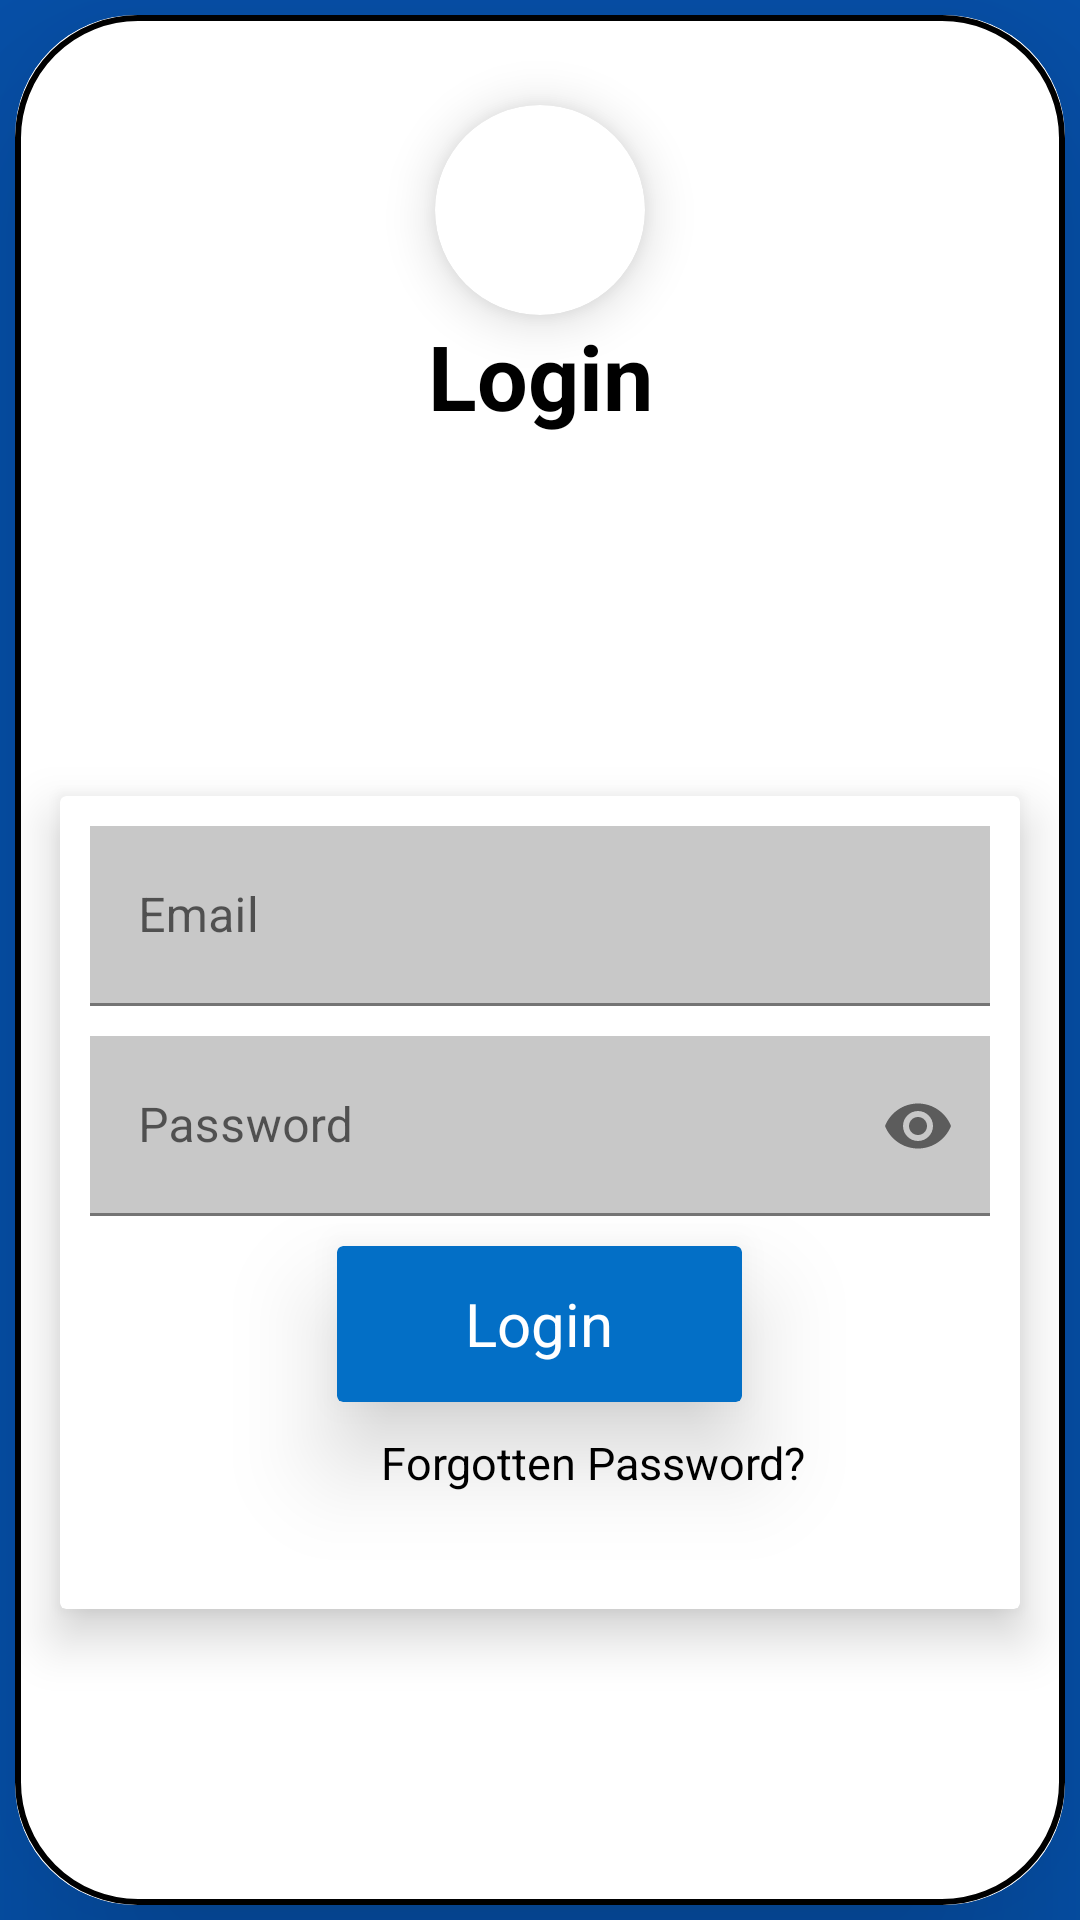

The Android layout XML behind this screen, and the referenced resources:
<!-- AndroidManifest.xml: application theme Theme.X1 -->
<!-- res/layout/activity_loginpage.xml -->
<LinearLayout android:layout_width="match_parent"
    xmlns:tools="http://schemas.android.com/tools"
    xmlns:app="http://schemas.android.com/apk/res-auto"
    tools:context=".LoginPage"
    android:orientation="vertical"
    android:background="#0652AD"
    android:layout_height="match_parent"
    xmlns:android="http://schemas.android.com/apk/res/android">


    <androidx.cardview.widget.CardView
        android:layout_width="match_parent"
        app:cardBackgroundColor="@color/white"
        android:layout_height="match_parent"
        android:layout_margin="5dp"
        app:cardElevation="50dp"
        android:elevation="50dp"
        app:cardCornerRadius="40dp">
        <LinearLayout
            android:layout_width="match_parent"
            android:layout_gravity="center"
            android:background="@drawable/border"
            android:layout_height="match_parent"
            android:orientation="vertical">
            <androidx.cardview.widget.CardView
                android:layout_width="70dp"
                app:cardCornerRadius="35dp"
                android:elevation="10dp"
                app:cardElevation="10dp"
                android:layout_gravity="center"
                android:layout_marginTop="30dp"
                android:layout_height="70dp">
                <ImageView
                    android:layout_width="70dp"
                    android:layout_height="70dp"

                    android:src="@drawable/user1" />
            </androidx.cardview.widget.CardView>
            <TextView
                android:layout_width="match_parent"
                android:gravity="center"
                android:textStyle="bold"
                android:textColor="@color/black"
                android:textSize="30sp"
                android:layout_marginBottom="40sp"
                android:text="Login"
                android:layout_height="wrap_content"/>



            <androidx.cardview.widget.CardView
                android:gravity="center"
                android:layout_marginTop="80dp"
                android:elevation="20dp"
                app:cardBackgroundColor="@color/white"
                app:cardElevation="10dp"
                android:layout_gravity="center"
                android:layout_width="wrap_content"
                android:layout_height="wrap_content">
            <LinearLayout
               android:orientation="vertical"
               android:gravity="center"

               android:layout_gravity="center"
               android:layout_width="wrap_content"
               android:layout_height="wrap_content">
               <com.google.android.material.textfield.TextInputLayout
                   android:layout_width="wrap_content"
                   android:layout_gravity="center"
                   android:layout_marginTop="10dp"
                   app:boxBackgroundColor="@color/white"
                   android:gravity="center"
                   android:layout_marginLeft="10dp"
                   android:layout_marginRight="10dp"
                   android:layout_height="wrap_content">

                   <com.google.android.material.textfield.TextInputEditText
                       android:id="@+id/et_email1"
                       android:layout_width="300dp"
                       android:layout_height="60dp"
                       android:textColor="@color/black"
                       android:background="@color/cardview_shadow_start_color"
                       android:textColorHint="#808080"
                       android:autofillHints="emailAddress"
                       android:inputType="textEmailAddress"
                       android:hint="Email" />


               </com.google.android.material.textfield.TextInputLayout>
               <com.google.android.material.textfield.TextInputLayout
                   android:layout_width="wrap_content"
                   android:layout_marginTop="10dp"
                   app:passwordToggleEnabled="true"
                   android:layout_marginLeft="10dp"
                   android:layout_gravity="center"
                   app:helperTextTextColor="@color/black"
                   app:boxBackgroundColor="@color/white"
                   android:layout_marginRight="10dp"
                   android:layout_height="wrap_content">

                   <com.google.android.material.textfield.TextInputEditText
                       android:id="@+id/et_password1"
                       android:layout_width="300dp"
                       android:layout_height="60dp"
                       android:textColor="@color/black"
                       android:background="@color/cardview_shadow_start_color"
                       android:textColorHint="#808080"
                       android:hint="Password"
                       android:inputType="textPassword" />
               </com.google.android.material.textfield.TextInputLayout>

                <androidx.cardview.widget.CardView
                    android:layout_width="135dp"
                    android:layout_height="52dp"
                    android:layout_gravity="center"
                    android:layout_marginTop="10sp"
                    android:backgroundTint="#036FC6"
                    android:elevation="10dp"
                    android:gravity="center"
                    android:onClick="Login"
                    android:textColor="@color/white"
                    android:textSize="15sp"
                    app:cardBackgroundColor="#036FC6"
                    app:cardElevation="20dp"
                    tools:ignore="onClick">

                    <TextView
                        android:layout_width="wrap_content"
                        android:layout_height="wrap_content"
                        android:layout_gravity="center"
                        android:text="Login"
                        android:textColor="@color/white"
                        android:textSize="20sp" />

                </androidx.cardview.widget.CardView>

                <TextView
                    android:layout_width="203dp"
                    android:layout_height="49dp"
                    android:layout_gravity="right"
                    android:layout_marginTop="10dp"
                    android:layout_marginRight="10dp"
                    android:layout_marginBottom="10dp"
                    android:onClick="toregister"
                    android:text="Forgotten Password?"
                    android:textColor="@color/black"
                    android:textSize="15sp"
                    tools:ignore="onClick" />
           </LinearLayout>
            </androidx.cardview.widget.CardView>


            <LinearLayout
                android:layout_width="match_parent"
                android:layout_height="54dp"
                android:layout_gravity="center"
                android:layout_marginTop="180dp"
                android:gravity="center"
                android:onClick="toregister"
                tools:ignore="onClick">

                <TextView
                    android:layout_width="187dp"
                    android:layout_height="30dp"


                    android:text="Don't have an account?Register"
                    android:textColor="#036FC6"
                    android:textSize="15sp" />
            </LinearLayout>


        </LinearLayout>

    </androidx.cardview.widget.CardView>


</LinearLayout>
<!-- resources referenced by this layout -->
<resources>
  <!-- drawable border (drawable) -->
  <shape xmlns:android="http://schemas.android.com/apk/res/android">
      <stroke android:color="@color/black"
          android:width="2dp"/>
      <corners android:radius="40dp"/>
  
  
  
  </shape>
  <style name="Theme.X1" parent="Theme.MaterialComponents.DayNight.DarkActionBar">
          
          <item name="colorPrimary">@color/purple_500</item>
          <item name="colorPrimaryVariant">@color/purple_700</item>
          <item name="colorOnPrimary">@color/white</item>
          
          <item name="colorSecondary">@color/teal_200</item>
          <item name="colorSecondaryVariant">@color/teal_700</item>
          <item name="colorOnSecondary">@color/black</item>
          
          <item name="android:statusBarColor" tools:targetApi="l">?attr/colorPrimaryVariant</item>
          
      </style>
  <!-- not gathered from this repository: default colours our renderer supplied (Android Studio template values) -->
  <color name="purple_500">#FF6200EE</color>
  <color name="purple_700">#FF3700B3</color>
  <color name="teal_200">#FF03DAC5</color>
  <color name="teal_700">#FF018786</color>
  <color name="black">#FF000000</color>
  <color name="white">#FFFFFFFF</color>
</resources>
